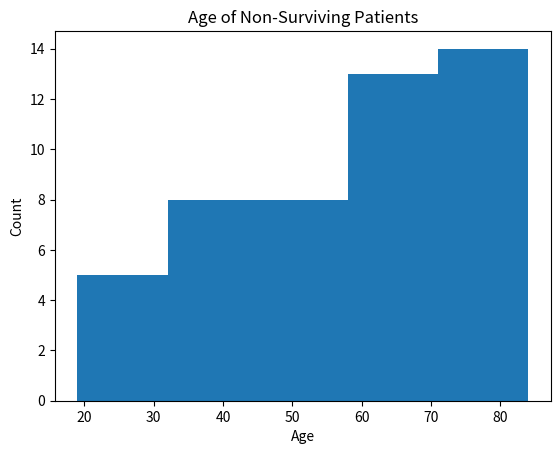

Here is the Python script that generated this plot:
# Generate synthetic data
# We're jumping ahead a bit in our training, so if the code below is unfamiliar to you, don't worry! We cover this in future notebooks.

import numpy as np
import pandas as pd
import matplotlib.pyplot as plt

df = pd.DataFrame({
    'age': np.random.randint(18, 90, size=100),  # Random ages between 18 and 89
    'hospital_mortality': np.random.choice([0, 1], size=100)  # Random binary values (0 or 1)
})

df

# Plot a histogram of non-survivor age
plt.hist(df[df['hospital_mortality'] == 1]['age'], bins=5)
plt.title('Age of Non-Surviving Patients')
plt.xlabel('Age')
plt.ylabel('Count')
plt.savefig('age_histogram.pdf')
plt.show()
